The GitHub repository hzyen/digit_and_symbol_recognition contains a labelled image folder "archive_png" with 10 categories: decimal point, div, equal sign, minus sign, original number, original sign, other number, other sign, plus sign, times. Examples follow, each with its label.

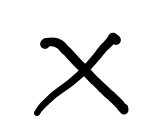
Label: times

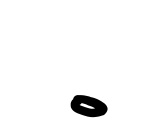
Label: decimal point

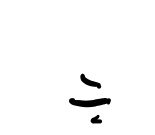
Label: div

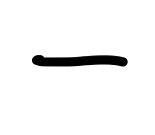
Label: minus sign

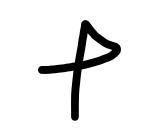
Label: plus sign

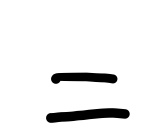
Label: equal sign
